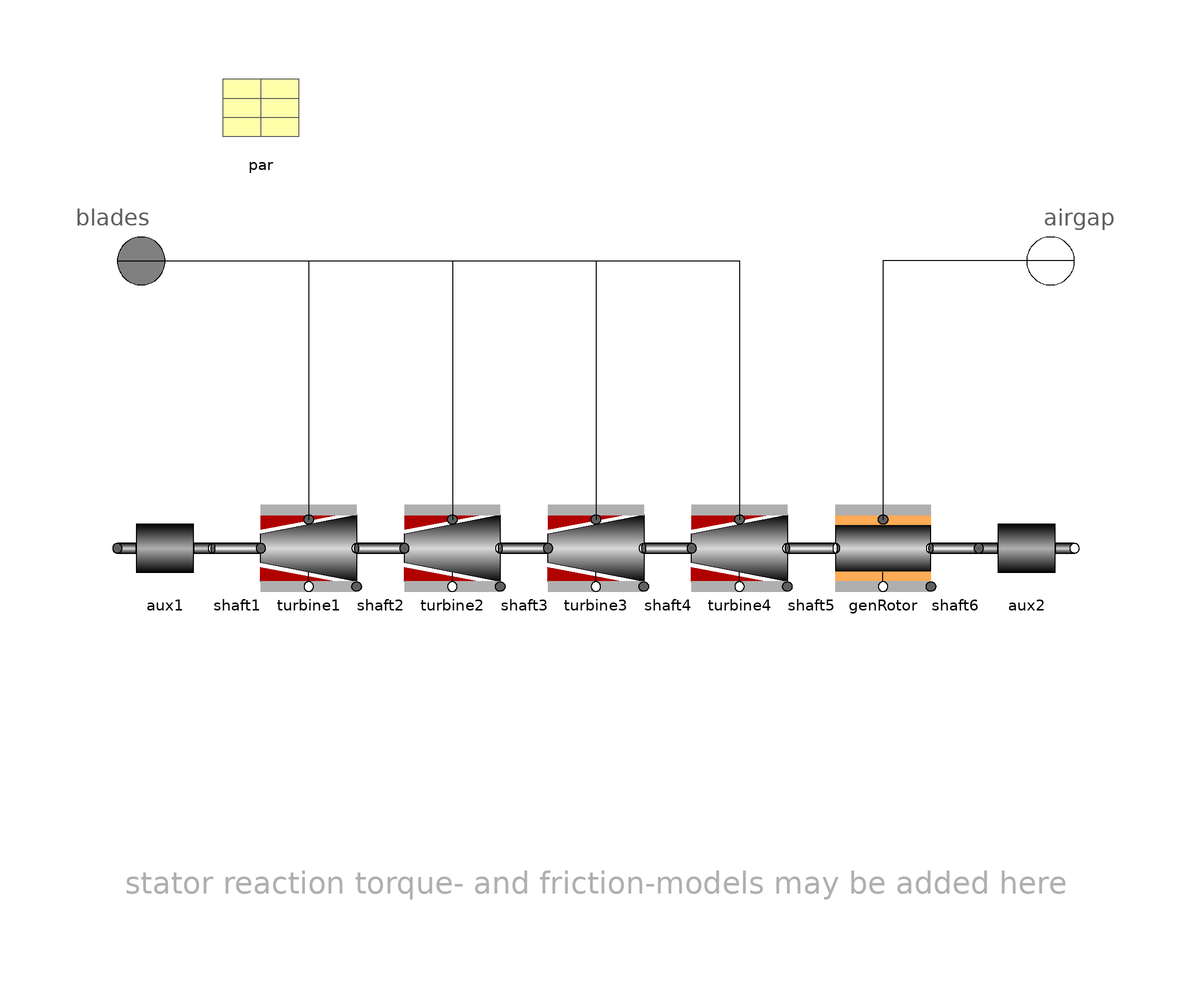

The component connection diagram of the Modelica model below, drawn from its own Placement and Line annotations.

model SteamTurboGroup "Steam turbo-group with generator-rotor"
    extends Partials.TurboBase1(final n=size(par.P_nom,1));

    replaceable Parameters.SteamTurboGroup par "turbo-group par"
                                 annotation (Placement(transformation(extent={{
              -80,80},{-60,100}}, rotation=0)));
    Rotation.ElectricRotor genRotor(J=par.J_gen, w(start=w_ini), a(start=0))
      annotation (Placement(transformation(extent={{50,-10},{70,10}}, rotation=
              0)));
    SI.Angle[n] delta "difference angles";
  protected
    Rotation.Rotor aux1(J=par.J_aux[1])
      annotation (Placement(transformation(extent={{-100,-10},{-80,10}},
            rotation=0)));
    Rotation.ShaftNoMass shaft1(stiff=par.stiff[1])
      annotation (Placement(transformation(extent={{-80,-10},{-70,10}},
            rotation=0)));
    Rotation.ThermalTurbineRotor turbine1(J=par.J_turb[1])
                  annotation (Placement(transformation(extent={{-70,-10},{-50,
              10}}, rotation=0)));
    Rotation.ShaftNoMass shaft2(stiff=par.stiff[2])
      annotation (Placement(transformation(extent={{-50,-10},{-40,10}},
            rotation=0)));
    Rotation.ThermalTurbineRotor turbine2(J=par.J_turb[2])
                  annotation (Placement(transformation(extent={{-40,-10},{-20,
              10}}, rotation=0)));
    Rotation.ShaftNoMass shaft3(stiff=par.stiff[3])
      annotation (Placement(transformation(extent={{-20,-10},{-10,10}},
            rotation=0)));
    Rotation.ThermalTurbineRotor turbine3(J=par.J_turb[3])
                  annotation (Placement(transformation(extent={{-10,-10},{10,10}},
            rotation=0)));
    Rotation.ShaftNoMass shaft4(stiff=par.stiff[4])
                                       annotation (Placement(transformation(
            extent={{10,-10},{20,10}}, rotation=0)));
    Rotation.ThermalTurbineRotor turbine4(J=par.J_turb[4])
                  annotation (Placement(transformation(extent={{20,-10},{40,10}},
            rotation=0)));
    Rotation.ShaftNoMass shaft5(stiff=par.stiff[5])
      annotation (Placement(transformation(extent={{40,-10},{50,10}}, rotation=
              0)));
    Rotation.ShaftNoMass shaft6(stiff=par.stiff[6])
      annotation (Placement(transformation(extent={{70,-10},{80,10}}, rotation=
              0)));
    Rotation.Rotor aux2(J=par.J_aux[2])
      annotation (Placement(transformation(extent={{80,-10},{100,10}}, rotation
            =0)));

  initial equation
    aux1.w = turbine1.w;
    aux1.a = turbine1.a;
    turbine1.w = turbine2.w;
    turbine1.a = turbine2.a;
    turbine2.w = turbine3.w;
    turbine2.a = turbine3.a;
    turbine3.w = turbine4.w;
    turbine3.a = turbine4.a;
    turbine4.w = genRotor.w;
    turbine4.a = genRotor.a;
    genRotor.w = aux2.w;
    genRotor.a = aux2.a;

  equation
    delta = {turbine2.flange_p.phi-turbine1.flange_n.phi, turbine3.flange_p.phi-turbine2.flange_n.phi,
      turbine4.flange_p.phi-turbine3.flange_n.phi, genRotor.flange_p.phi-turbine4.flange_n.phi};

    connect(aux1.flange_n, shaft1.flange_p)
      annotation (Line(points={{-80,0},{-80,0}}, color={0,0,0}));
    connect(shaft1.flange_n,turbine1. flange_p)
      annotation (Line(points={{-70,0},{-70,0}}, color={0,0,0}));
    connect(turbine1.flange_n, shaft2.flange_p)
      annotation (Line(points={{-50,0},{-50,0}}, color={0,0,0}));
    connect(shaft2.flange_n,turbine2. flange_p)
      annotation (Line(points={{-40,0},{-40,0}}, color={0,0,0}));
    connect(turbine2.flange_n, shaft3.flange_p)
      annotation (Line(points={{-20,0},{-20,0}}, color={0,0,0}));
    connect(shaft3.flange_n, turbine3.flange_p)
      annotation (Line(points={{-10,0},{-10,0}}, color={0,0,0}));
    connect(turbine3.flange_n, shaft4.flange_p)
      annotation (Line(points={{10,0},{10,0}}, color={0,0,0}));
    connect(shaft4.flange_n, turbine4.flange_p)
      annotation (Line(points={{20,0},{20,0}}, color={0,0,0}));
    connect(turbine4.flange_n, shaft5.flange_p)
      annotation (Line(points={{40,0},{40,0}}, color={0,0,0}));
    connect(shaft5.flange_n, genRotor.flange_p)
      annotation (Line(points={{50,0},{50,0}}, color={0,0,0}));
    connect(genRotor.flange_n, shaft6.flange_p)
      annotation (Line(points={{70,0},{70,0}}, color={0,0,0}));
    connect(shaft6.flange_n, aux2.flange_p)
      annotation (Line(points={{80,0},{80,0}}, color={0,0,0}));
    connect(blades[1], turbine1.rotor)
                                      annotation (Line(points={{-100,60},{-60,
            60},{-60,6}}, color={0,0,0}));
    connect(blades[2], turbine2.rotor)
                                      annotation (Line(points={{-100,60},{-30,
            60},{-30,6}}, color={0,0,0}));
    connect(blades[3], turbine3.rotor)
                                      annotation (Line(points={{-100,60},{0,60},
            {0,6}}, color={0,0,0}));
    connect(blades[4], turbine4.rotor)
                                      annotation (Line(points={{-100,60},{30,60},
            {30,6}}, color={0,0,0}));
    connect(airgap, genRotor.rotor) annotation (Line(points={{100,60},{60,60},{
            60,6}}, color={0,0,0}));
    annotation (defaultComponentName = "turboGrp",
      Documentation(
              info="<html>
<p>Example model of a large steam turbo-group with generator rotor.<br>
(Aux, HP1, HP2, MP, LP, Generator, Exciter).<br><br>
The rigid massive rotating parts are connected with massless elastic shafts. The model therefore has several mechanical degrees of freedom and allows the study of coupled electrical and mechanical resonances.<br>
An appropriate torque model has to be connected to SteamTurboGroup.blades.</p>
<p><i>
No pole pair reduction of equations of motion is performed.<br>
Therefore phi and w represent the mechanical angle and angular velocity.
</i></p>
</html>
"),   Icon(
        coordinateSystem(
          preserveAspectRatio=false,
          extent={{-100,-100},{100,100}},
          grid={2,2}),
        graphics={
          Polygon(
            points={{-100,40},{-60,60},{-60,-60},{-100,-40},{-100,40}},
            lineColor={0,0,0},
            fillPattern=FillPattern.HorizontalCylinder,
            fillColor={215,215,215}),
          Polygon(
            points={{-60,40},{-10,70},{-10,-70},{-60,-40},{-60,40}},
            lineColor={0,0,0},
            fillPattern=FillPattern.HorizontalCylinder,
            fillColor={215,215,215}),
          Polygon(
            points={{-60,70},{-60,40},{-10,70},{-60,70}},
            lineColor={176,0,0},
            fillColor={176,0,0},
            fillPattern=FillPattern.Solid),
          Polygon(
            points={{-60,-70},{-60,-40},{-10,-70},{-60,-70}},
            lineColor={176,0,0},
            fillColor={176,0,0},
            fillPattern=FillPattern.Solid)}),
      Diagram(coordinateSystem(
          preserveAspectRatio=false,
          extent={{-100,-100},{100,100}},
          grid={2,2}), graphics={Text(
            extent={{-100,-60},{100,-80}},
            lineColor={175,175,175},
            fillColor={175,175,175},
            fillPattern=FillPattern.Solid,
            textString=
              "stator reaction torque- and friction-models may be added here")}));
  end SteamTurboGroup;